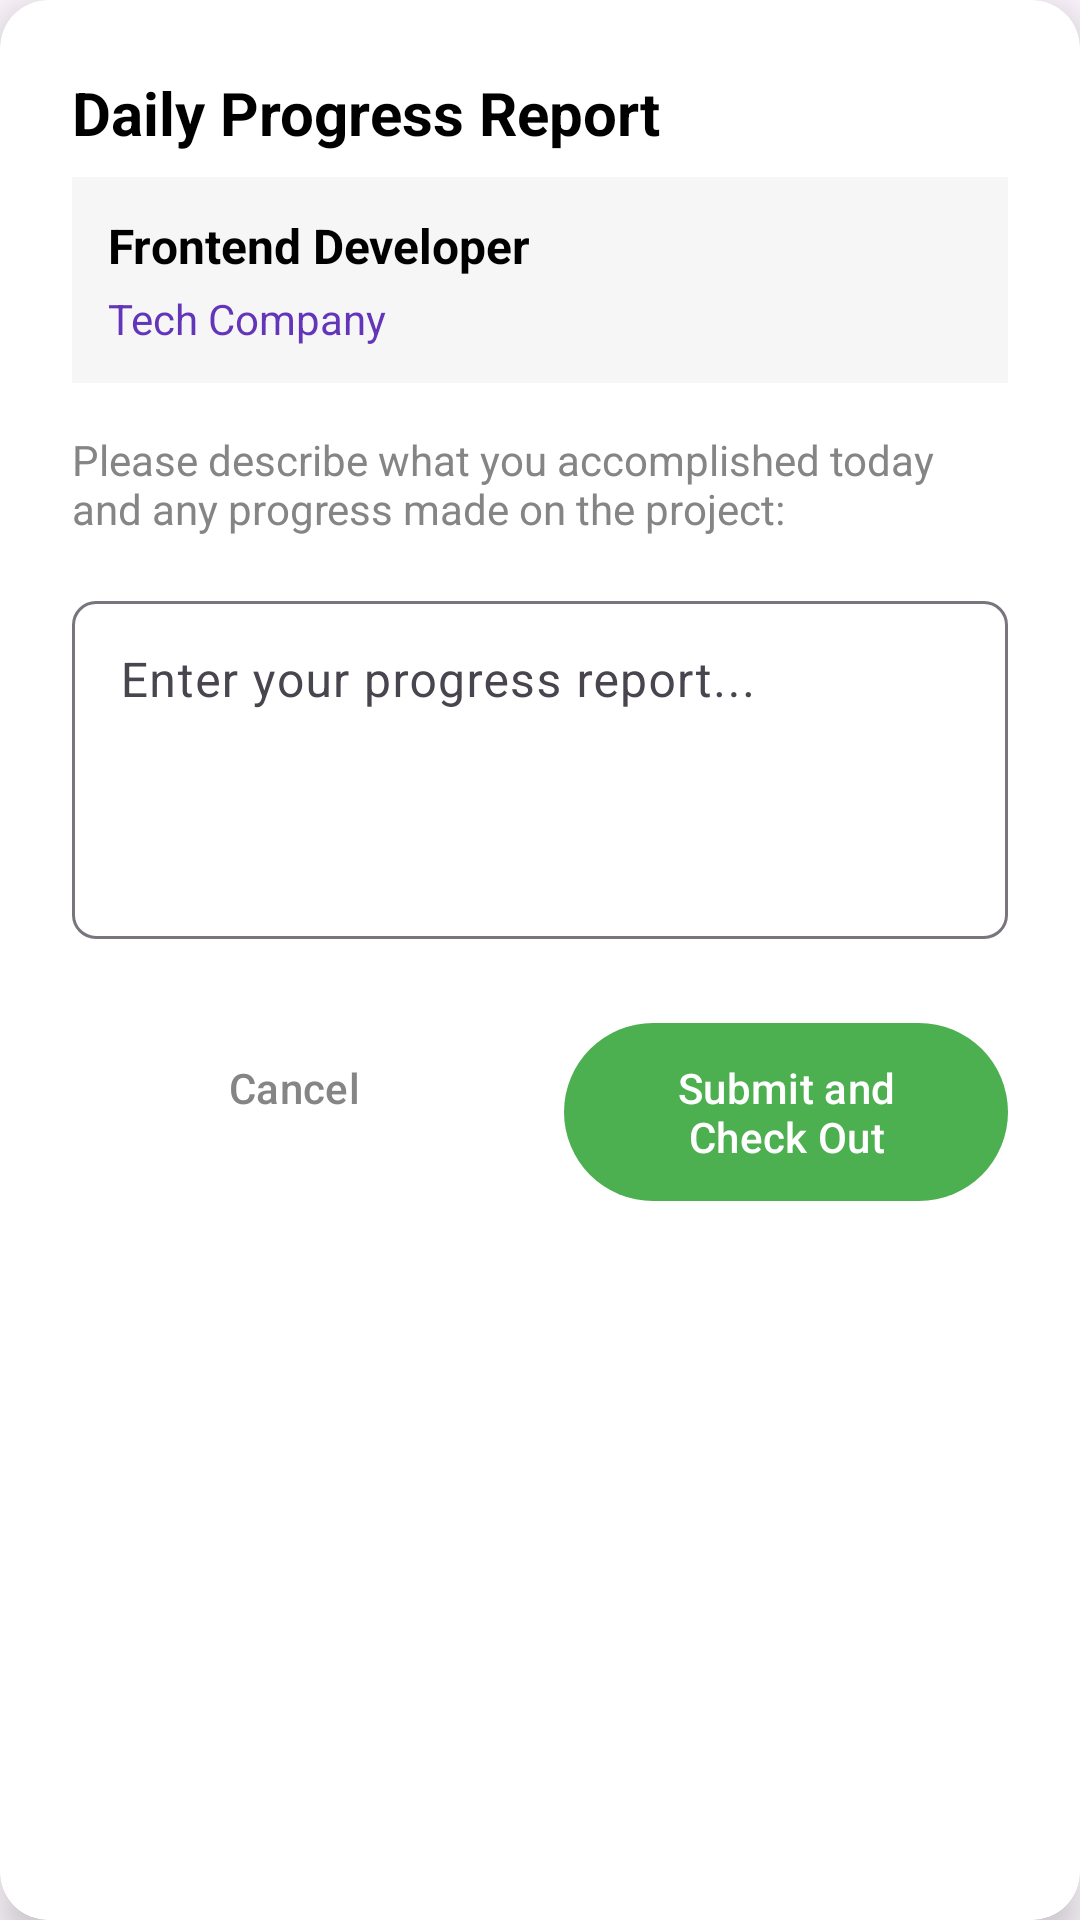

Android layout source for this screen:
<!-- AndroidManifest.xml: application theme Theme.Project196 -->
<!-- res/layout/dialog_progress_report.xml -->
<?xml version="1.0" encoding="utf-8"?>
<androidx.cardview.widget.CardView xmlns:android="http://schemas.android.com/apk/res/android"
    xmlns:app="http://schemas.android.com/apk/res-auto"
    android:layout_width="match_parent"
    android:layout_height="wrap_content"
    android:layout_marginHorizontal="24dp"
    app:cardCornerRadius="16dp"
    app:cardElevation="8dp">

    <LinearLayout
        android:layout_width="match_parent"
        android:layout_height="wrap_content"
        android:orientation="vertical"
        android:padding="24dp">

        
        <TextView
            android:layout_width="match_parent"
            android:layout_height="wrap_content"
            android:layout_marginBottom="8dp"
            android:text="Daily Progress Report"
            android:textColor="@color/black"
            android:textSize="20sp"
            android:textStyle="bold" />

        
        <LinearLayout
            android:layout_width="match_parent"
            android:layout_height="wrap_content"
            android:layout_marginBottom="16dp"
            android:background="@color/lightGrey"
            android:orientation="vertical"
            android:padding="12dp">

            <TextView
                android:id="@+id/jobTitle"
                android:layout_width="match_parent"
                android:layout_height="wrap_content"
                android:text="Frontend Developer"
                android:textColor="@color/black"
                android:textSize="16sp"
                android:textStyle="bold" />

            <TextView
                android:id="@+id/companyName"
                android:layout_width="match_parent"
                android:layout_height="wrap_content"
                android:layout_marginTop="4dp"
                android:text="Tech Company"
                android:textColor="@color/purple"
                android:textSize="14sp" />

        </LinearLayout>

        
        <TextView
            android:layout_width="match_parent"
            android:layout_height="wrap_content"
            android:layout_marginBottom="16dp"
            android:text="Please describe what you accomplished today and any progress made on the project:"
            android:textColor="@color/darkGrey"
            android:textSize="14sp" />

        
        <com.google.android.material.textfield.TextInputLayout
            android:layout_width="match_parent"
            android:layout_height="wrap_content"
            android:layout_marginBottom="24dp"
            app:boxBackgroundMode="outline"
            app:boxCornerRadiusBottomEnd="8dp"
            app:boxCornerRadiusBottomStart="8dp"
            app:boxCornerRadiusTopEnd="8dp"
            app:boxCornerRadiusTopStart="8dp">

            <com.google.android.material.textfield.TextInputEditText
                android:id="@+id/progressInput"
                android:layout_width="match_parent"
                android:layout_height="wrap_content"
                android:gravity="top"
                android:hint="Enter your progress report..."
                android:inputType="textMultiLine"
                android:lines="4"
                android:maxLines="6"
                android:minLines="4" />

        </com.google.android.material.textfield.TextInputLayout>

        
        <LinearLayout
            android:layout_width="match_parent"
            android:layout_height="wrap_content"
            android:orientation="horizontal">

            <com.google.android.material.button.MaterialButton
                android:id="@+id/cancelButton"
                style="@style/Widget.Material3.Button.TextButton"
                android:layout_width="0dp"
                android:layout_height="wrap_content"
                android:layout_marginEnd="8dp"
                android:layout_weight="1"
                android:paddingVertical="12dp"
                android:text="Cancel"
                android:textColor="@color/darkGrey" />

            <com.google.android.material.button.MaterialButton
                android:id="@+id/submitButton"
                android:layout_width="0dp"
                android:layout_height="wrap_content"
                android:layout_marginStart="8dp"
                android:layout_weight="1"
                android:paddingVertical="12dp"
                android:text="Submit and Check Out"
                android:textColor="@color/white"
                app:backgroundTint="@color/green" />

        </LinearLayout>

    </LinearLayout>

</androidx.cardview.widget.CardView>
<!-- resources referenced by this layout -->
<resources>
  <color name="black">#FF000000</color>
  <color name="darkGrey">#858585</color>
  <color name="green">#4CAF50</color>
  <color name="lightGrey">#f6f6f6</color>
  <color name="purple">#6235b9</color>
  <color name="white">#FFFFFFFF</color>
  <style name="Theme.Project196" parent="Base.Theme.Project196" />
  <style name="Base.Theme.Project196" parent="Theme.Material3.DayNight.NoActionBar">
          
          
      </style>
</resources>
